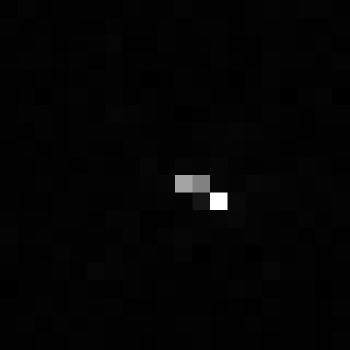

The file beside this chart, header and first rows:
, xmin, ymin, lat, lon, area, perimeter, max_nanowatts, min_nanowatts, moonlight_illumination, clear_sky_confidence, mean_nanowatts
0, 815, 3603, -5.044, -5.044, 2.0, 0.0, 27.28, 0.0, 11.85, 0.0, 0.6406
